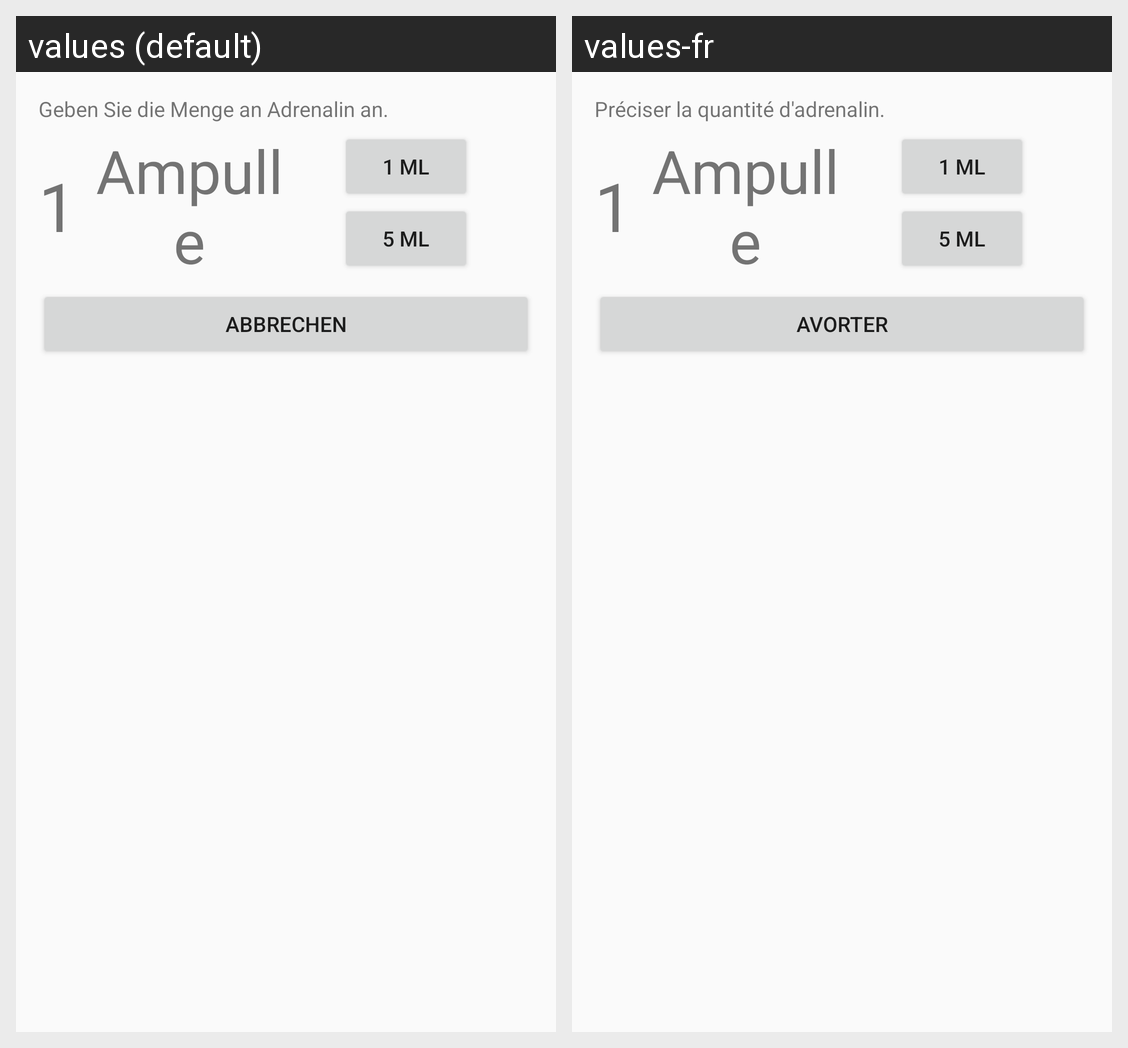

The Android screen above is rendered under two locales of the same app. Produce the string resources it draws, with the default and per-locale values.
Android screen res/layout/dialog_adrenalin.xml rendered under 2 locales, left to right: values (default), values-fr. Device: Nexus 5 (rendered at 1080×1920; each locale shown at half size, 540×960, under a caption strip naming it); theme AppTheme.
Strings drawn on this screen, with the default value and each locale's value (text and hints the layout hard-codes, and strings that could not be matched under every locale, appear in the picture but are not listed):

adrenalin_input
  values: Geben Sie die Menge an Adrenalin an.
  values-fr: Préciser la quantité d'adrenalin.

cancel
  values: Abbrechen
  values-fr: Avorter
